Dataset: data (GitHub, weshavener/cherry_classification). Classes: cherry clean, cherry pit.

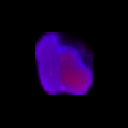
Label: cherry clean

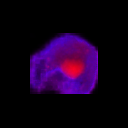
Label: cherry pit

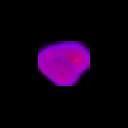
Label: cherry clean

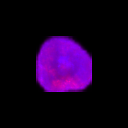
Label: cherry clean

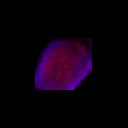
Label: cherry pit

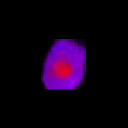
Label: cherry pit
